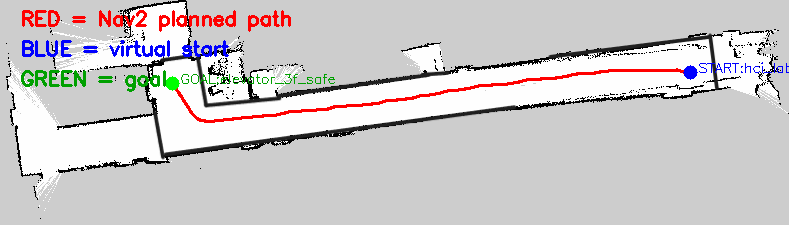

Data behind this chart, as committed beside it:
x, y, yaw
3.303, 1.517, 0.0
3.265, 1.516, 0.0
3.24, 1.516, 0.0
3.215, 1.516, 0.0
3.19, 1.516, 0.0
3.165, 1.515, 0.0
3.14, 1.515, 0.0
3.115, 1.514, 0.0
3.09, 1.513, 0.0
3.066, 1.52, 0.0
3.042, 1.527, 0.0
3.018, 1.534, 0.0
2.994, 1.541, 0.0
2.97, 1.548, 0.0
2.946, 1.555, 0.0
2.922, 1.561, 0.0
2.898, 1.569, 0.0
2.874, 1.576, 0.0
2.85, 1.583, 0.0
2.826, 1.59, 0.0
2.802, 1.597, 0.0
2.778, 1.605, 0.0
2.754, 1.612, 0.0
2.73, 1.619, 0.0
2.706, 1.626, 0.0
2.682, 1.633, 0.0
2.658, 1.64, 0.0
2.634, 1.643, 0.0
2.609, 1.642, 0.0
2.584, 1.64, 0.0
2.559, 1.639, 0.0
2.534, 1.637, 0.0
2.509, 1.636, 0.0
2.484, 1.635, 0.0
2.459, 1.634, 0.0
2.434, 1.633, 0.0
2.409, 1.632, 0.0
2.384, 1.631, 0.0
2.359, 1.63, 0.0
2.334, 1.63, 0.0
2.309, 1.629, 0.0
2.284, 1.628, 0.0
2.259, 1.628, 0.0
2.234, 1.627, 0.0
2.209, 1.627, 0.0
2.184, 1.626, 0.0
2.159, 1.626, 0.0
2.134, 1.625, 0.0
2.109, 1.625, 0.0
2.084, 1.625, 0.0
2.059, 1.624, 0.0
2.034, 1.624, 0.0
2.009, 1.624, 0.0
1.984, 1.623, 0.0
1.959, 1.623, 0.0
1.934, 1.623, 0.0
1.909, 1.622, 0.0
1.884, 1.622, 0.0
1.859, 1.622, 0.0
1.834, 1.622, 0.0
... 1,023 more rows
